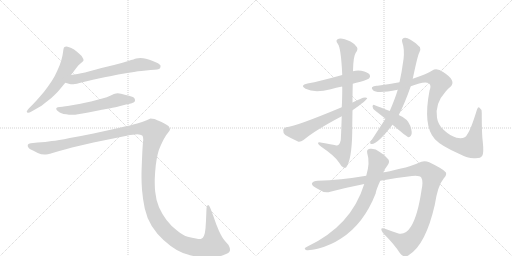
t = 0.00 s
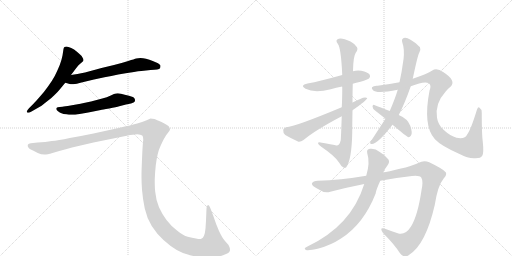
t = 2.13 s
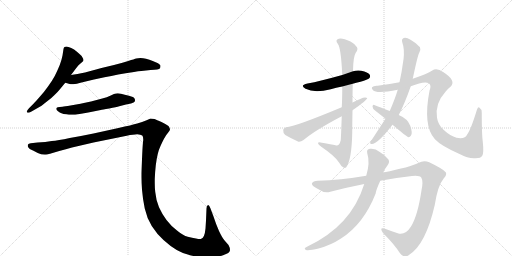
t = 4.25 s
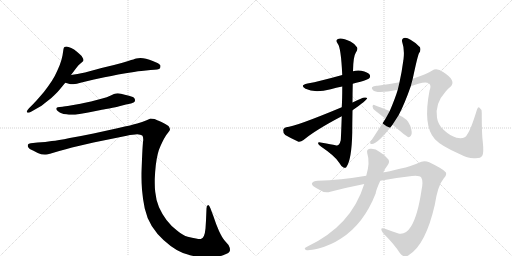
t = 6.38 s
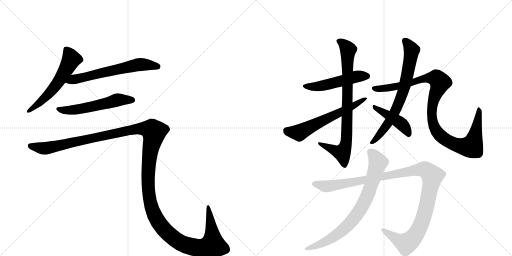
t = 8.50 s
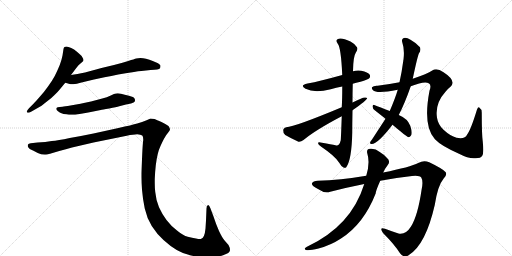
t = 10.63 s

The animated SVG that drew these frames (rendered in a browser with its animation timeline set to each time). Animation: 12 CSS @keyframes rules; one cycle of 10.63 s.

<svg version="1.1" viewBox="0 0 2048 1024" xmlns="http://www.w3.org/2000/svg">
  <g stroke="lightgray" stroke-dasharray="1,1" stroke-width="1" transform="scale(4, 4)">
    <line x1="0" y1="0" x2="256" y2="256"></line>
    <line x1="256" y1="0" x2="0" y2="256"></line>
    <line x1="128" y1="0" x2="128" y2="256"></line>
    <line x1="0" y1="128" x2="256" y2="128"></line>
    <line x1="256" y1="0" x2="512" y2="256"></line>
    <line x1="512" y1="0" x2="256" y2="256"></line>
    <line x1="384" y1="0" x2="384" y2="256"></line>
    <line x1="256" y1="128" x2="512" y2="128"></line>
  </g>
<g transform="scale(1, -1) translate(0, -850)">
   <style type="text/css">
    @keyframes keyframes0 {
      from {
       stroke: black;
       stroke-dashoffset: 577;
       stroke-width: 128;
       }
       65% {
       animation-timing-function: step-end;
       stroke: black;
       stroke-dashoffset: 0;
       stroke-width: 128;
       }
       to {
       stroke: black;
       stroke-width: 1024;
       }
       }
       #make-me-a-hanzi-animation-0 {
         animation: keyframes0 0.719564s both;
         animation-delay: 0.000000s;
         animation-timing-function: linear;
       }
    @keyframes keyframes1 {
      from {
       stroke: black;
       stroke-dashoffset: 630;
       stroke-width: 128;
       }
       67% {
       animation-timing-function: step-end;
       stroke: black;
       stroke-dashoffset: 0;
       stroke-width: 128;
       }
       to {
       stroke: black;
       stroke-width: 1024;
       }
       }
       #make-me-a-hanzi-animation-1 {
         animation: keyframes1 0.762695s both;
         animation-delay: 0.719564s;
         animation-timing-function: linear;
       }
    @keyframes keyframes2 {
      from {
       stroke: black;
       stroke-dashoffset: 562;
       stroke-width: 128;
       }
       65% {
       animation-timing-function: step-end;
       stroke: black;
       stroke-dashoffset: 0;
       stroke-width: 128;
       }
       to {
       stroke: black;
       stroke-width: 1024;
       }
       }
       #make-me-a-hanzi-animation-2 {
         animation: keyframes2 0.707357s both;
         animation-delay: 1.482259s;
         animation-timing-function: linear;
       }
    @keyframes keyframes3 {
      from {
       stroke: black;
       stroke-dashoffset: 1545;
       stroke-width: 128;
       }
       83% {
       animation-timing-function: step-end;
       stroke: black;
       stroke-dashoffset: 0;
       stroke-width: 128;
       }
       to {
       stroke: black;
       stroke-width: 1024;
       }
       }
       #make-me-a-hanzi-animation-3 {
         animation: keyframes3 1.507324s both;
         animation-delay: 2.189616s;
         animation-timing-function: linear;
       }
    @keyframes keyframes4 {
      from {
       stroke: black;
       stroke-dashoffset: 506;
       stroke-width: 128;
       }
       62% {
       animation-timing-function: step-end;
       stroke: black;
       stroke-dashoffset: 0;
       stroke-width: 128;
       }
       to {
       stroke: black;
       stroke-width: 1024;
       }
       }
       #make-me-a-hanzi-animation-4 {
         animation: keyframes4 0.661784s both;
         animation-delay: 3.696940s;
         animation-timing-function: linear;
       }
    @keyframes keyframes5 {
      from {
       stroke: black;
       stroke-dashoffset: 820;
       stroke-width: 128;
       }
       73% {
       animation-timing-function: step-end;
       stroke: black;
       stroke-dashoffset: 0;
       stroke-width: 128;
       }
       to {
       stroke: black;
       stroke-width: 1024;
       }
       }
       #make-me-a-hanzi-animation-5 {
         animation: keyframes5 0.917318s both;
         animation-delay: 4.358724s;
         animation-timing-function: linear;
       }
    @keyframes keyframes6 {
      from {
       stroke: black;
       stroke-dashoffset: 610;
       stroke-width: 128;
       }
       67% {
       animation-timing-function: step-end;
       stroke: black;
       stroke-dashoffset: 0;
       stroke-width: 128;
       }
       to {
       stroke: black;
       stroke-width: 1024;
       }
       }
       #make-me-a-hanzi-animation-6 {
         animation: keyframes6 0.746419s both;
         animation-delay: 5.276042s;
         animation-timing-function: linear;
       }
    @keyframes keyframes7 {
      from {
       stroke: black;
       stroke-dashoffset: 711;
       stroke-width: 128;
       }
       70% {
       animation-timing-function: step-end;
       stroke: black;
       stroke-dashoffset: 0;
       stroke-width: 128;
       }
       to {
       stroke: black;
       stroke-width: 1024;
       }
       }
       #make-me-a-hanzi-animation-7 {
         animation: keyframes7 0.828613s both;
         animation-delay: 6.022461s;
         animation-timing-function: linear;
       }
    @keyframes keyframes8 {
      from {
       stroke: black;
       stroke-dashoffset: 1047;
       stroke-width: 128;
       }
       77% {
       animation-timing-function: step-end;
       stroke: black;
       stroke-dashoffset: 0;
       stroke-width: 128;
       }
       to {
       stroke: black;
       stroke-width: 1024;
       }
       }
       #make-me-a-hanzi-animation-8 {
         animation: keyframes8 1.102051s both;
         animation-delay: 6.851074s;
         animation-timing-function: linear;
       }
    @keyframes keyframes9 {
      from {
       stroke: black;
       stroke-dashoffset: 438;
       stroke-width: 128;
       }
       59% {
       animation-timing-function: step-end;
       stroke: black;
       stroke-dashoffset: 0;
       stroke-width: 128;
       }
       to {
       stroke: black;
       stroke-width: 1024;
       }
       }
       #make-me-a-hanzi-animation-9 {
         animation: keyframes9 0.606445s both;
         animation-delay: 7.953125s;
         animation-timing-function: linear;
       }
    @keyframes keyframes10 {
      from {
       stroke: black;
       stroke-dashoffset: 1146;
       stroke-width: 128;
       }
       79% {
       animation-timing-function: step-end;
       stroke: black;
       stroke-dashoffset: 0;
       stroke-width: 128;
       }
       to {
       stroke: black;
       stroke-width: 1024;
       }
       }
       #make-me-a-hanzi-animation-10 {
         animation: keyframes10 1.182617s both;
         animation-delay: 8.559570s;
         animation-timing-function: linear;
       }
    @keyframes keyframes11 {
      from {
       stroke: black;
       stroke-dashoffset: 782;
       stroke-width: 128;
       }
       72% {
       animation-timing-function: step-end;
       stroke: black;
       stroke-dashoffset: 0;
       stroke-width: 128;
       }
       to {
       stroke: black;
       stroke-width: 1024;
       }
       }
       #make-me-a-hanzi-animation-11 {
         animation: keyframes11 0.886393s both;
         animation-delay: 9.742188s;
         animation-timing-function: linear;
       }
</style>
<path d="M 284 550 L 305 578 Q 314 591 323 597 Q 332 604 333 606 Q 334 608 334 610 Q 334 614 331 618 Q 328 626 319 633 Q 311 641 304 646 Q 298 652 285 658 Q 272 664 266 664 Q 260 664 258 662 Q 255 660 254 654 L 250 628 Q 247 612 239 590 Q 230 568 219 546 Q 207 524 192 504 Q 178 484 160 464 Q 142 443 132 433 L 116 417 Q 107 407 107 404 L 107 403 Q 108 400 112 399 L 113 399 Q 117 399 126 404 L 154 420 Q 163 424 185 442 Q 207 458 218 470 Q 230 481 238 491 L 261 519 L 284 550 Z" fill="lightgray"></path> 
<path d="M 261 519 L 279 514 Q 282 513 287 513 Q 293 513 300 514 Q 306 515 318 518 Q 330 522 376 532 L 418 541 Q 445 546 473 552 Q 501 557 536 562 Q 571 568 584 568 L 602 570 Q 636 571 640 577 Q 642 582 642 585 L 642 588 Q 640 592 632 597 Q 624 601 611 606 Q 598 612 584 615 Q 572 618 562 618 Q 552 618 545 616 Q 538 614 513 606 Q 488 598 456 590 L 406 578 L 340 560 Q 324 557 310 554 Q 296 552 284 550 C 254 545 232 527 261 519 Z" fill="lightgray"></path> 
<path d="M 524 436 Q 537 440 539 444 Q 540 447 540 449 Q 540 453 538 456 Q 536 462 516 467 Q 498 472 484 475 Q 477 477 471 477 Q 467 477 464 476 Q 458 476 443 468 Q 428 461 409 456 L 364 444 Q 337 438 322 435 L 282 428 Q 258 424 250 423 L 239 422 Q 229 421 227 419 Q 225 418 225 415 L 225 414 Q 225 410 232 405 Q 239 400 246 397 Q 253 394 265 393 Q 276 391 286 391 L 291 391 Q 300 391 312 393 Q 328 395 353 400 L 403 410 Q 408 411 437 416 Q 466 422 477 425 L 504 432 L 524 436 Z" fill="lightgray"></path> 
<path d="M 123 277 Q 114 276 112 272 Q 111 271 111 268 Q 111 266 112 262 Q 116 254 132 248 L 151 238 Q 165 232 178 232 L 184 232 Q 191 232 200 235 L 237 246 Q 264 254 288 260 L 374 280 L 507 307 Q 534 313 549 313 Q 563 312 569 308 Q 573 304 573 292 Q 573 288 572 282 Q 570 262 568 213 Q 566 163 566 156 L 566 141 Q 566 119 568 91 Q 571 54 579 16 Q 587 -21 607 -54 Q 628 -87 654 -110 Q 680 -134 707 -150 Q 734 -166 764 -172 Q 795 -179 831 -180 Q 864 -180 892 -171 Q 920 -162 920 -151 Q 920 -140 914 -130 L 900 -114 Q 889 -102 876 -74 Q 864 -47 854 -16 L 842 16 Q 837 30 833 30 L 832 30 Q 826 28 826 16 L 824 -32 L 822 -64 Q 820 -84 816 -93 Q 812 -102 805 -105 Q 803 -106 799 -106 Q 794 -106 784 -104 Q 769 -102 751 -97 Q 732 -92 708 -72 Q 684 -54 666 -30 Q 648 -6 636 21 Q 624 49 621 82 Q 619 98 619 119 L 619 133 Q 620 162 623 188 Q 626 214 631 234 Q 636 254 642 266 Q 648 280 656 295 Q 664 310 672 319 Q 680 328 680 332 Q 680 338 674 346 Q 666 352 646 362 Q 626 371 618 374 Q 609 376 602 376 Q 598 374 584 368 Q 570 362 549 356 Q 528 350 474 338 L 374 316 Q 326 306 279 298 Q 231 288 207 286 Q 183 282 150 280 L 123 277 Z" fill="lightgray"></path> 
<path d="M 1411 515 Q 1424 519 1442 523 Q 1472 532 1476 536 Q 1483 543 1479 551 Q 1472 561 1445 567 Q 1429 570 1412 565 L 1369 550 Q 1279 525 1230 516 Q 1197 509 1222 495 Q 1258 477 1323 493 Q 1344 499 1369 504 L 1411 515 Z" fill="lightgray"></path> 
<path d="M 1410 440 Q 1410 477 1411 515 L 1412 565 Q 1413 625 1423 639 Q 1433 652 1428 661 Q 1422 673 1402 684 Q 1368 700 1355 695 Q 1339 691 1351 675 Q 1364 660 1369 550 L 1369 504 Q 1369 453 1367 421 L 1367 385 Q 1364 300 1363 289 Q 1357 264 1342 269 Q 1326 273 1288 279 Q 1275 283 1272 279 Q 1271 273 1285 263 Q 1340 226 1356 200 Q 1365 184 1374 180 Q 1381 177 1385 181 Q 1407 211 1409 322 Q 1409 350 1410 409 L 1410 440 Z" fill="lightgray"></path> 
<path d="M 1410 409 Q 1468 449 1469 458 Q 1463 462 1452 459 Q 1431 450 1410 440 L 1367 421 Q 1180 343 1145 341 Q 1133 338 1133 329 Q 1132 316 1141 310 Q 1163 297 1194 283 Q 1204 282 1214 290 Q 1262 330 1367 385 L 1410 409 Z" fill="lightgray"></path> 
<path d="M 1595 390 Q 1619 436 1643 505 L 1651 535 Q 1670 625 1676 637 Q 1685 649 1680 661 Q 1667 677 1642 691 Q 1626 701 1615 698 Q 1605 694 1609 681 Q 1619 653 1614 612 Q 1613 609 1613 606 Q 1607 561 1598 521 L 1591 491 Q 1581 457 1559 406 L 1542 375 L 1488 292 Q 1484 288 1481 282 Q 1478 273 1487 274 Q 1511 274 1570 351 L 1595 390 Z" fill="lightgray"></path> 
<path d="M 1643 505 Q 1698 527 1715 517 Q 1727 510 1718 487 Q 1691 346 1739 294 L 1742 291 Q 1764 267 1836 235 Q 1876 214 1902 217 Q 1924 217 1929 227 Q 1936 237 1931 284 Q 1927 312 1927 399 Q 1927 414 1917 420 Q 1913 424 1908 412 Q 1883 330 1868 311 Q 1861 293 1826 299 Q 1801 306 1774 331 Q 1752 352 1748 379 Q 1739 436 1782 483 Q 1789 493 1802 503 Q 1827 527 1774 561 Q 1747 580 1729 568 Q 1710 555 1651 535 L 1598 521 Q 1552 512 1510 507 Q 1494 508 1488 501 Q 1485 497 1492 489 Q 1507 474 1591 491 L 1643 505 Z" fill="lightgray"></path> 
<path d="M 1570 351 Q 1627 303 1634 301 Q 1640 301 1644 308 Q 1651 318 1641 347 Q 1631 375 1595 390 L 1559 406 Q 1519 422 1497 430 Q 1491 433 1490 424 Q 1491 415 1499 409 L 1542 375 L 1570 351 Z" fill="lightgray"></path> 
<path d="M 1521 127 Q 1588 140 1648 146 Q 1679 149 1685 140 Q 1694 125 1686 89 Q 1671 -13 1644 -56 Q 1623 -90 1594 -84 Q 1566 -75 1540 -65 Q 1515 -56 1532 -82 Q 1578 -128 1600 -163 Q 1618 -185 1637 -169 Q 1703 -127 1739 30 Q 1751 108 1774 135 Q 1789 148 1783 161 Q 1773 174 1717 201 Q 1695 211 1673 198 Q 1642 182 1533 160 L 1465 147 Q 1360 129 1271 127 Q 1252 127 1248 117 Q 1245 108 1272 94 Q 1299 75 1321 83 Q 1391 101 1457 114 L 1521 127 Z" fill="lightgray"></path> 
<path d="M 1457 114 Q 1405 -55 1226 -138 Q 1213 -145 1224 -150 Q 1237 -153 1274 -144 Q 1323 -131 1364 -104 Q 1455 -46 1503 77 Q 1503 87 1521 127 L 1533 160 Q 1540 176 1551 190 Q 1563 206 1548 218 Q 1533 234 1519 242 Q 1500 258 1480 255 Q 1465 254 1469 237 Q 1481 200 1465 147 L 1457 114 Z" fill="lightgray"></path> 
      <clipPath id="make-me-a-hanzi-clip-0">
      <path d="M 284 550 L 305 578 Q 314 591 323 597 Q 332 604 333 606 Q 334 608 334 610 Q 334 614 331 618 Q 328 626 319 633 Q 311 641 304 646 Q 298 652 285 658 Q 272 664 266 664 Q 260 664 258 662 Q 255 660 254 654 L 250 628 Q 247 612 239 590 Q 230 568 219 546 Q 207 524 192 504 Q 178 484 160 464 Q 142 443 132 433 L 116 417 Q 107 407 107 404 L 107 403 Q 108 400 112 399 L 113 399 Q 117 399 126 404 L 154 420 Q 163 424 185 442 Q 207 458 218 470 Q 230 481 238 491 L 261 519 L 284 550 Z" fill="lightgray"></path>
      </clipPath>
      <path clip-path="url(#make-me-a-hanzi-clip-0)" d="M 264 654 L 285 613 L 251 550 L 182 460 L 112 404 " fill="none" id="make-me-a-hanzi-animation-0" stroke-dasharray="449 898" stroke-linecap="round"></path>

      <clipPath id="make-me-a-hanzi-clip-1">
      <path d="M 261 519 L 279 514 Q 282 513 287 513 Q 293 513 300 514 Q 306 515 318 518 Q 330 522 376 532 L 418 541 Q 445 546 473 552 Q 501 557 536 562 Q 571 568 584 568 L 602 570 Q 636 571 640 577 Q 642 582 642 585 L 642 588 Q 640 592 632 597 Q 624 601 611 606 Q 598 612 584 615 Q 572 618 562 618 Q 552 618 545 616 Q 538 614 513 606 Q 488 598 456 590 L 406 578 L 340 560 Q 324 557 310 554 Q 296 552 284 550 C 254 545 232 527 261 519 Z" fill="lightgray"></path>
      </clipPath>
      <path clip-path="url(#make-me-a-hanzi-clip-1)" d="M 267 523 L 559 592 L 632 583 " fill="none" id="make-me-a-hanzi-animation-1" stroke-dasharray="502 1004" stroke-linecap="round"></path>

      <clipPath id="make-me-a-hanzi-clip-2">
      <path d="M 524 436 Q 537 440 539 444 Q 540 447 540 449 Q 540 453 538 456 Q 536 462 516 467 Q 498 472 484 475 Q 477 477 471 477 Q 467 477 464 476 Q 458 476 443 468 Q 428 461 409 456 L 364 444 Q 337 438 322 435 L 282 428 Q 258 424 250 423 L 239 422 Q 229 421 227 419 Q 225 418 225 415 L 225 414 Q 225 410 232 405 Q 239 400 246 397 Q 253 394 265 393 Q 276 391 286 391 L 291 391 Q 300 391 312 393 Q 328 395 353 400 L 403 410 Q 408 411 437 416 Q 466 422 477 425 L 504 432 L 524 436 Z" fill="lightgray"></path>
      </clipPath>
      <path clip-path="url(#make-me-a-hanzi-clip-2)" d="M 231 415 L 254 409 L 295 410 L 471 451 L 531 448 " fill="none" id="make-me-a-hanzi-animation-2" stroke-dasharray="434 868" stroke-linecap="round"></path>

      <clipPath id="make-me-a-hanzi-clip-3">
      <path d="M 123 277 Q 114 276 112 272 Q 111 271 111 268 Q 111 266 112 262 Q 116 254 132 248 L 151 238 Q 165 232 178 232 L 184 232 Q 191 232 200 235 L 237 246 Q 264 254 288 260 L 374 280 L 507 307 Q 534 313 549 313 Q 563 312 569 308 Q 573 304 573 292 Q 573 288 572 282 Q 570 262 568 213 Q 566 163 566 156 L 566 141 Q 566 119 568 91 Q 571 54 579 16 Q 587 -21 607 -54 Q 628 -87 654 -110 Q 680 -134 707 -150 Q 734 -166 764 -172 Q 795 -179 831 -180 Q 864 -180 892 -171 Q 920 -162 920 -151 Q 920 -140 914 -130 L 900 -114 Q 889 -102 876 -74 Q 864 -47 854 -16 L 842 16 Q 837 30 833 30 L 832 30 Q 826 28 826 16 L 824 -32 L 822 -64 Q 820 -84 816 -93 Q 812 -102 805 -105 Q 803 -106 799 -106 Q 794 -106 784 -104 Q 769 -102 751 -97 Q 732 -92 708 -72 Q 684 -54 666 -30 Q 648 -6 636 21 Q 624 49 621 82 Q 619 98 619 119 L 619 133 Q 620 162 623 188 Q 626 214 631 234 Q 636 254 642 266 Q 648 280 656 295 Q 664 310 672 319 Q 680 328 680 332 Q 680 338 674 346 Q 666 352 646 362 Q 626 371 618 374 Q 609 376 602 376 Q 598 374 584 368 Q 570 362 549 356 Q 528 350 474 338 L 374 316 Q 326 306 279 298 Q 231 288 207 286 Q 183 282 150 280 L 123 277 Z" fill="lightgray"></path>
      </clipPath>
      <path clip-path="url(#make-me-a-hanzi-clip-3)" d="M 121 268 L 185 257 L 550 335 L 608 330 L 616 323 L 597 221 L 595 85 L 608 15 L 637 -43 L 682 -92 L 729 -125 L 789 -141 L 838 -136 L 851 -130 L 851 -120 L 833 25 " fill="none" id="make-me-a-hanzi-animation-3" stroke-dasharray="1417 2834" stroke-linecap="round"></path>

      <clipPath id="make-me-a-hanzi-clip-4">
      <path d="M 1411 515 Q 1424 519 1442 523 Q 1472 532 1476 536 Q 1483 543 1479 551 Q 1472 561 1445 567 Q 1429 570 1412 565 L 1369 550 Q 1279 525 1230 516 Q 1197 509 1222 495 Q 1258 477 1323 493 Q 1344 499 1369 504 L 1411 515 Z" fill="lightgray"></path>
      </clipPath>
      <path clip-path="url(#make-me-a-hanzi-clip-4)" d="M 1223 507 L 1242 503 L 1294 508 L 1423 543 L 1468 545 " fill="none" id="make-me-a-hanzi-animation-4" stroke-dasharray="378 756" stroke-linecap="round"></path>

      <clipPath id="make-me-a-hanzi-clip-5">
      <path d="M 1410 440 Q 1410 477 1411 515 L 1412 565 Q 1413 625 1423 639 Q 1433 652 1428 661 Q 1422 673 1402 684 Q 1368 700 1355 695 Q 1339 691 1351 675 Q 1364 660 1369 550 L 1369 504 Q 1369 453 1367 421 L 1367 385 Q 1364 300 1363 289 Q 1357 264 1342 269 Q 1326 273 1288 279 Q 1275 283 1272 279 Q 1271 273 1285 263 Q 1340 226 1356 200 Q 1365 184 1374 180 Q 1381 177 1385 181 Q 1407 211 1409 322 Q 1409 350 1410 409 L 1410 440 Z" fill="lightgray"></path>
      </clipPath>
      <path clip-path="url(#make-me-a-hanzi-clip-5)" d="M 1356 684 L 1375 673 L 1392 649 L 1387 289 L 1369 240 L 1276 277 " fill="none" id="make-me-a-hanzi-animation-5" stroke-dasharray="692 1384" stroke-linecap="round"></path>

      <clipPath id="make-me-a-hanzi-clip-6">
      <path d="M 1410 409 Q 1468 449 1469 458 Q 1463 462 1452 459 Q 1431 450 1410 440 L 1367 421 Q 1180 343 1145 341 Q 1133 338 1133 329 Q 1132 316 1141 310 Q 1163 297 1194 283 Q 1204 282 1214 290 Q 1262 330 1367 385 L 1410 409 Z" fill="lightgray"></path>
      </clipPath>
      <path clip-path="url(#make-me-a-hanzi-clip-6)" d="M 1146 328 L 1196 319 L 1337 392 L 1415 425 L 1465 457 " fill="none" id="make-me-a-hanzi-animation-6" stroke-dasharray="482 964" stroke-linecap="round"></path>

      <clipPath id="make-me-a-hanzi-clip-7">
      <path d="M 1595 390 Q 1619 436 1643 505 L 1651 535 Q 1670 625 1676 637 Q 1685 649 1680 661 Q 1667 677 1642 691 Q 1626 701 1615 698 Q 1605 694 1609 681 Q 1619 653 1614 612 Q 1613 609 1613 606 Q 1607 561 1598 521 L 1591 491 Q 1581 457 1559 406 L 1542 375 L 1488 292 Q 1484 288 1481 282 Q 1478 273 1487 274 Q 1511 274 1570 351 L 1595 390 Z" fill="lightgray"></path>
      </clipPath>
      <path clip-path="url(#make-me-a-hanzi-clip-7)" d="M 1619 687 L 1647 650 L 1614 487 L 1592 429 L 1550 352 L 1489 282 " fill="none" id="make-me-a-hanzi-animation-7" stroke-dasharray="583 1166" stroke-linecap="round"></path>

      <clipPath id="make-me-a-hanzi-clip-8">
      <path d="M 1643 505 Q 1698 527 1715 517 Q 1727 510 1718 487 Q 1691 346 1739 294 L 1742 291 Q 1764 267 1836 235 Q 1876 214 1902 217 Q 1924 217 1929 227 Q 1936 237 1931 284 Q 1927 312 1927 399 Q 1927 414 1917 420 Q 1913 424 1908 412 Q 1883 330 1868 311 Q 1861 293 1826 299 Q 1801 306 1774 331 Q 1752 352 1748 379 Q 1739 436 1782 483 Q 1789 493 1802 503 Q 1827 527 1774 561 Q 1747 580 1729 568 Q 1710 555 1651 535 L 1598 521 Q 1552 512 1510 507 Q 1494 508 1488 501 Q 1485 497 1492 489 Q 1507 474 1591 491 L 1643 505 Z" fill="lightgray"></path>
      </clipPath>
      <path clip-path="url(#make-me-a-hanzi-clip-8)" d="M 1496 497 L 1557 498 L 1649 519 L 1682 533 L 1746 536 L 1760 521 L 1734 453 L 1727 417 L 1735 346 L 1770 300 L 1803 279 L 1839 267 L 1887 264 L 1906 334 L 1916 412 " fill="none" id="make-me-a-hanzi-animation-8" stroke-dasharray="919 1838" stroke-linecap="round"></path>

      <clipPath id="make-me-a-hanzi-clip-9">
      <path d="M 1570 351 Q 1627 303 1634 301 Q 1640 301 1644 308 Q 1651 318 1641 347 Q 1631 375 1595 390 L 1559 406 Q 1519 422 1497 430 Q 1491 433 1490 424 Q 1491 415 1499 409 L 1542 375 L 1570 351 Z" fill="lightgray"></path>
      </clipPath>
      <path clip-path="url(#make-me-a-hanzi-clip-9)" d="M 1498 422 L 1603 357 L 1625 333 L 1636 309 " fill="none" id="make-me-a-hanzi-animation-9" stroke-dasharray="310 620" stroke-linecap="round"></path>

      <clipPath id="make-me-a-hanzi-clip-10">
      <path d="M 1521 127 Q 1588 140 1648 146 Q 1679 149 1685 140 Q 1694 125 1686 89 Q 1671 -13 1644 -56 Q 1623 -90 1594 -84 Q 1566 -75 1540 -65 Q 1515 -56 1532 -82 Q 1578 -128 1600 -163 Q 1618 -185 1637 -169 Q 1703 -127 1739 30 Q 1751 108 1774 135 Q 1789 148 1783 161 Q 1773 174 1717 201 Q 1695 211 1673 198 Q 1642 182 1533 160 L 1465 147 Q 1360 129 1271 127 Q 1252 127 1248 117 Q 1245 108 1272 94 Q 1299 75 1321 83 Q 1391 101 1457 114 L 1521 127 Z" fill="lightgray"></path>
      </clipPath>
      <path clip-path="url(#make-me-a-hanzi-clip-10)" d="M 1257 115 L 1299 105 L 1323 106 L 1671 171 L 1692 173 L 1712 165 L 1729 140 L 1707 26 L 1684 -48 L 1654 -100 L 1622 -123 L 1533 -72 " fill="none" id="make-me-a-hanzi-animation-10" stroke-dasharray="1018 2036" stroke-linecap="round"></path>

      <clipPath id="make-me-a-hanzi-clip-11">
      <path d="M 1457 114 Q 1405 -55 1226 -138 Q 1213 -145 1224 -150 Q 1237 -153 1274 -144 Q 1323 -131 1364 -104 Q 1455 -46 1503 77 Q 1503 87 1521 127 L 1533 160 Q 1540 176 1551 190 Q 1563 206 1548 218 Q 1533 234 1519 242 Q 1500 258 1480 255 Q 1465 254 1469 237 Q 1481 200 1465 147 L 1457 114 Z" fill="lightgray"></path>
      </clipPath>
      <path clip-path="url(#make-me-a-hanzi-clip-11)" d="M 1480 243 L 1499 225 L 1512 200 L 1475 79 L 1432 -2 L 1378 -64 L 1325 -104 L 1263 -135 L 1229 -145 " fill="none" id="make-me-a-hanzi-animation-11" stroke-dasharray="654 1308" stroke-linecap="round"></path>

</g>
</svg>
